Labelled photos from "Mid224", an image-classification folder in khuonglaptri3/TickNets. The possible labels are: bird, cat, dog, frog, horse.

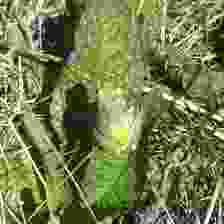
Label: frog

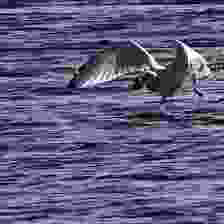
Label: bird

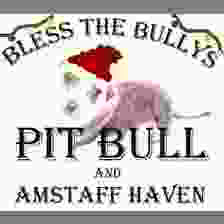
Label: dog

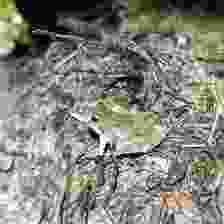
Label: frog

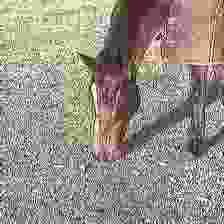
Label: horse

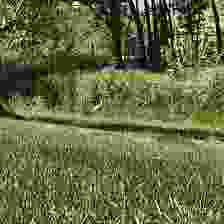
Label: bird
